Run: headless pygame with SDL's dummy video driver; simulated clock (each Clock.tick advances the game by its frame time, no real sleeping); random seed 0; keys injected as events and as key.get_pressed() state; no mouse input.
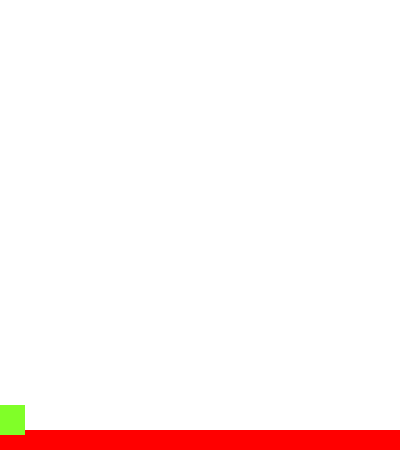
Frame 1 of 4 · flips 1–60 · no input
Frame 2 of 4 · flips 61–180 · tapped SPACE, RETURN · held RIGHT (→), D · screen unchanged from frame 1, image omitted
Frame 3 of 4 · flips 181–300 · held DOWN (↓), S · screen unchanged from frame 2, image omitted
Frame 4 of 4 · flips 301–420 · held LEFT (←), A, UP (↑), W · screen unchanged from frame 3, image omitted

The pygame program that drew these frames:

import pygame
from pygame.locals import *

pygame.init()
vec = pygame.math.Vector2  # 2 for two dimensional

HEIGHT = 450
WIDTH = 400
ACC = 0.5
FRIC = -0.12
FPS = 60

FramePerSec = pygame.time.Clock()

displaysurface = pygame.display.set_mode((WIDTH, HEIGHT))
pygame.display.set_caption("Jake")

class Player(pygame.sprite.Sprite):
    def __init__(self):
        super().__init__()
        self.surf = pygame.Surface((30, 30))
        self.surf.fill((128,255,40))
        self.rect = self.surf.get_rect(center = (10, 420))

class platform(pygame.sprite.Sprite):
    def __init__(self):
        super().__init__()
        self.surf = pygame.Surface((WIDTH, 20))
        self.surf.fill((255,0,0))
        self.rect = self.surf.get_rect(center = (WIDTH/2, HEIGHT - 10))

PT1 = platform()
P1 = Player()

all_sprites = pygame.sprite.Group()
all_sprites.add(PT1)
all_sprites.add(P1)

while True:
    for event in pygame.event.get():
        if event.type == QUIT:
            pygame.quit()
            sys.exit()

    displaysurface.fill((255,255,255))

    for entity in all_sprites:
        displaysurface.blit(entity.surf, entity.rect)

    pygame.display.update()
    FramePerSec.tick(FPS)
